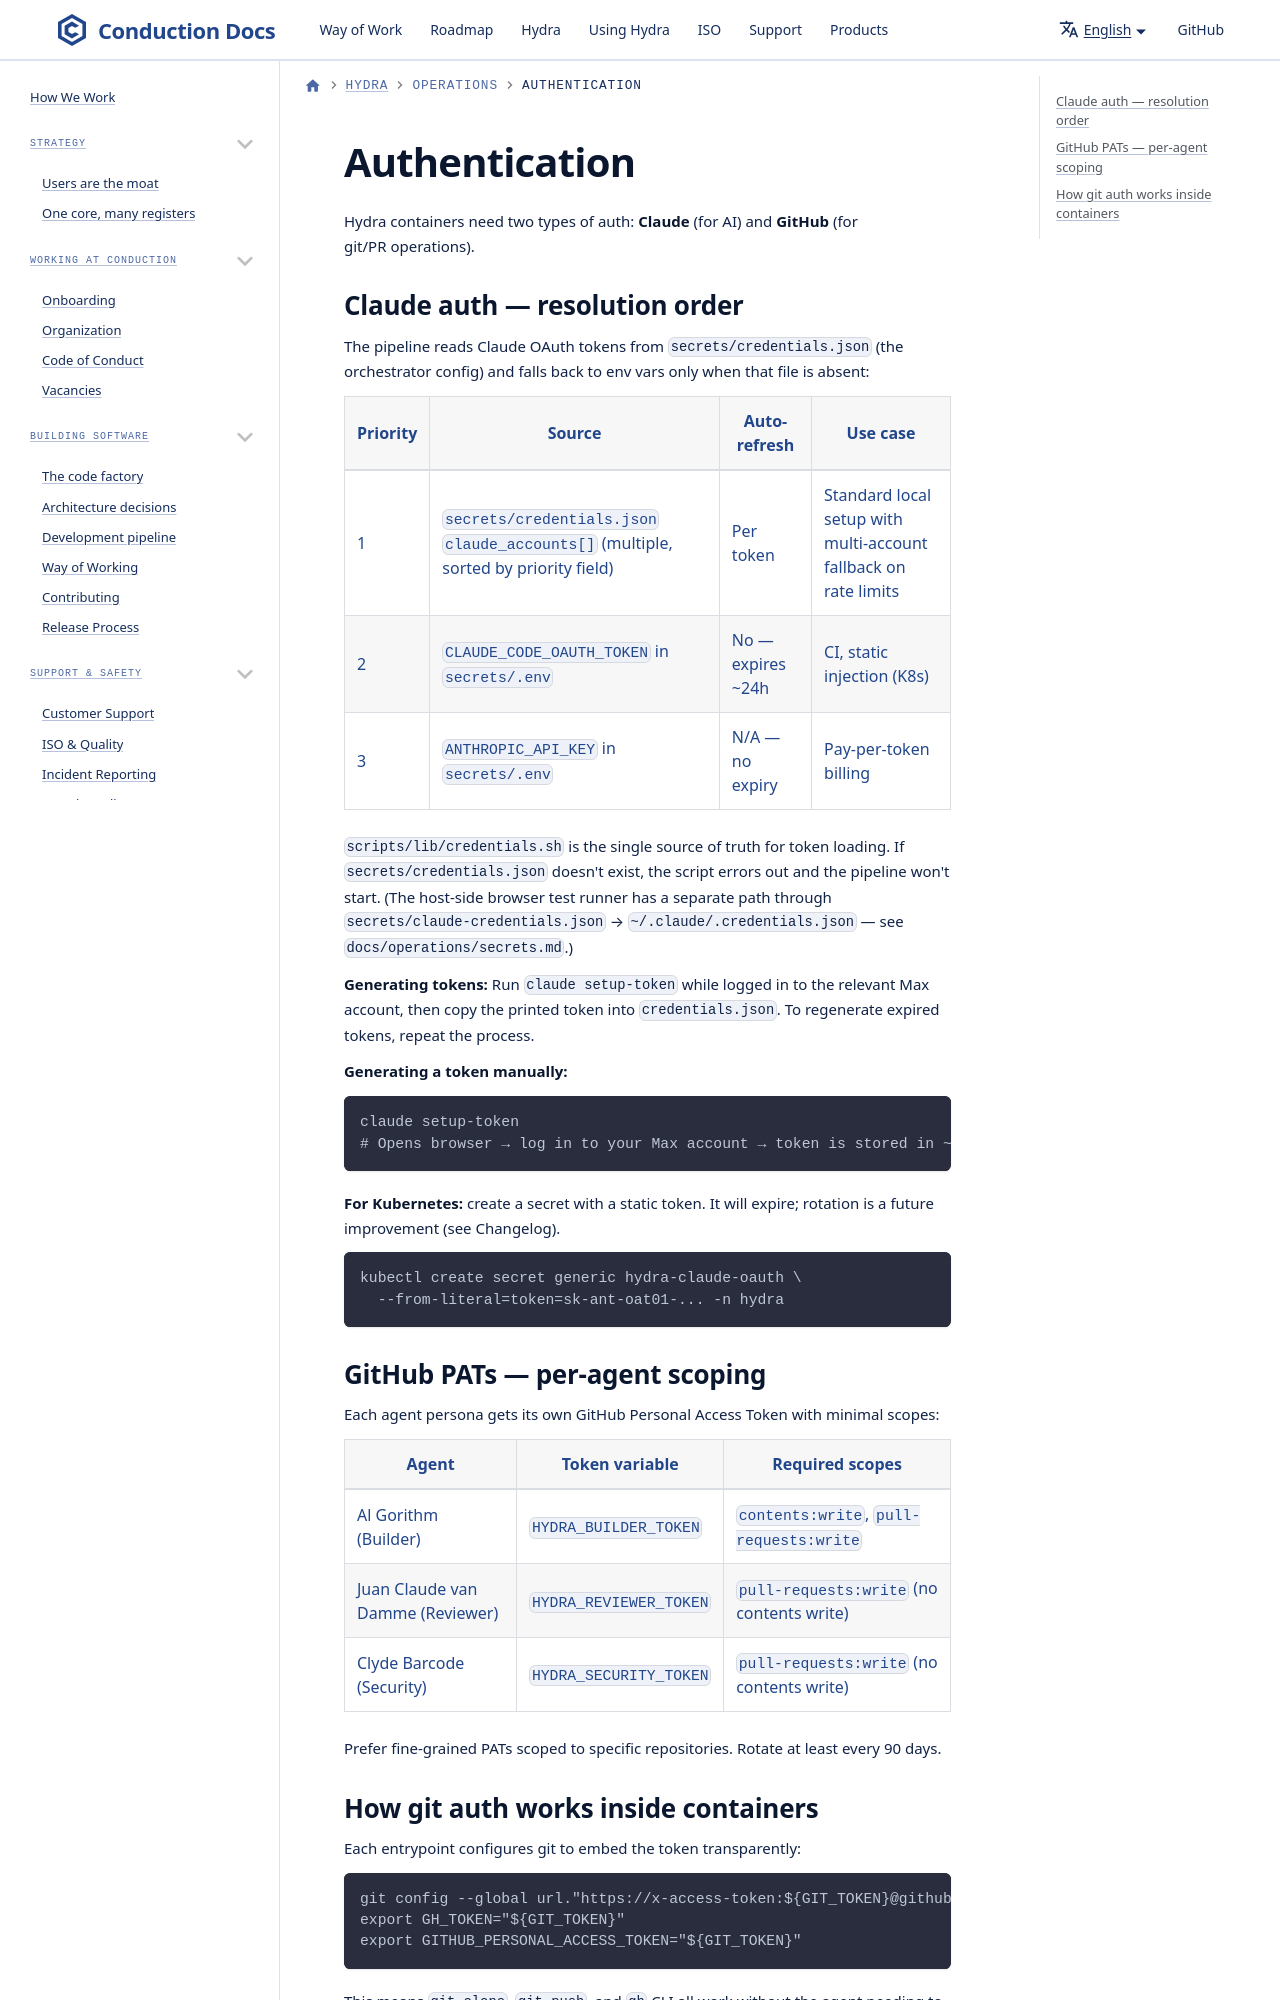

repository: ConductionNL/.github · page: hydra/operations/auth/index.html · generator: docusaurus

# Authentication

Hydra containers need two types of auth: **Claude** (for AI) and **GitHub** (for git/PR operations).

## Claude auth — resolution order

The pipeline reads Claude OAuth tokens from `secrets/credentials.json` (the
orchestrator config) and falls back to env vars only when that file is absent:
